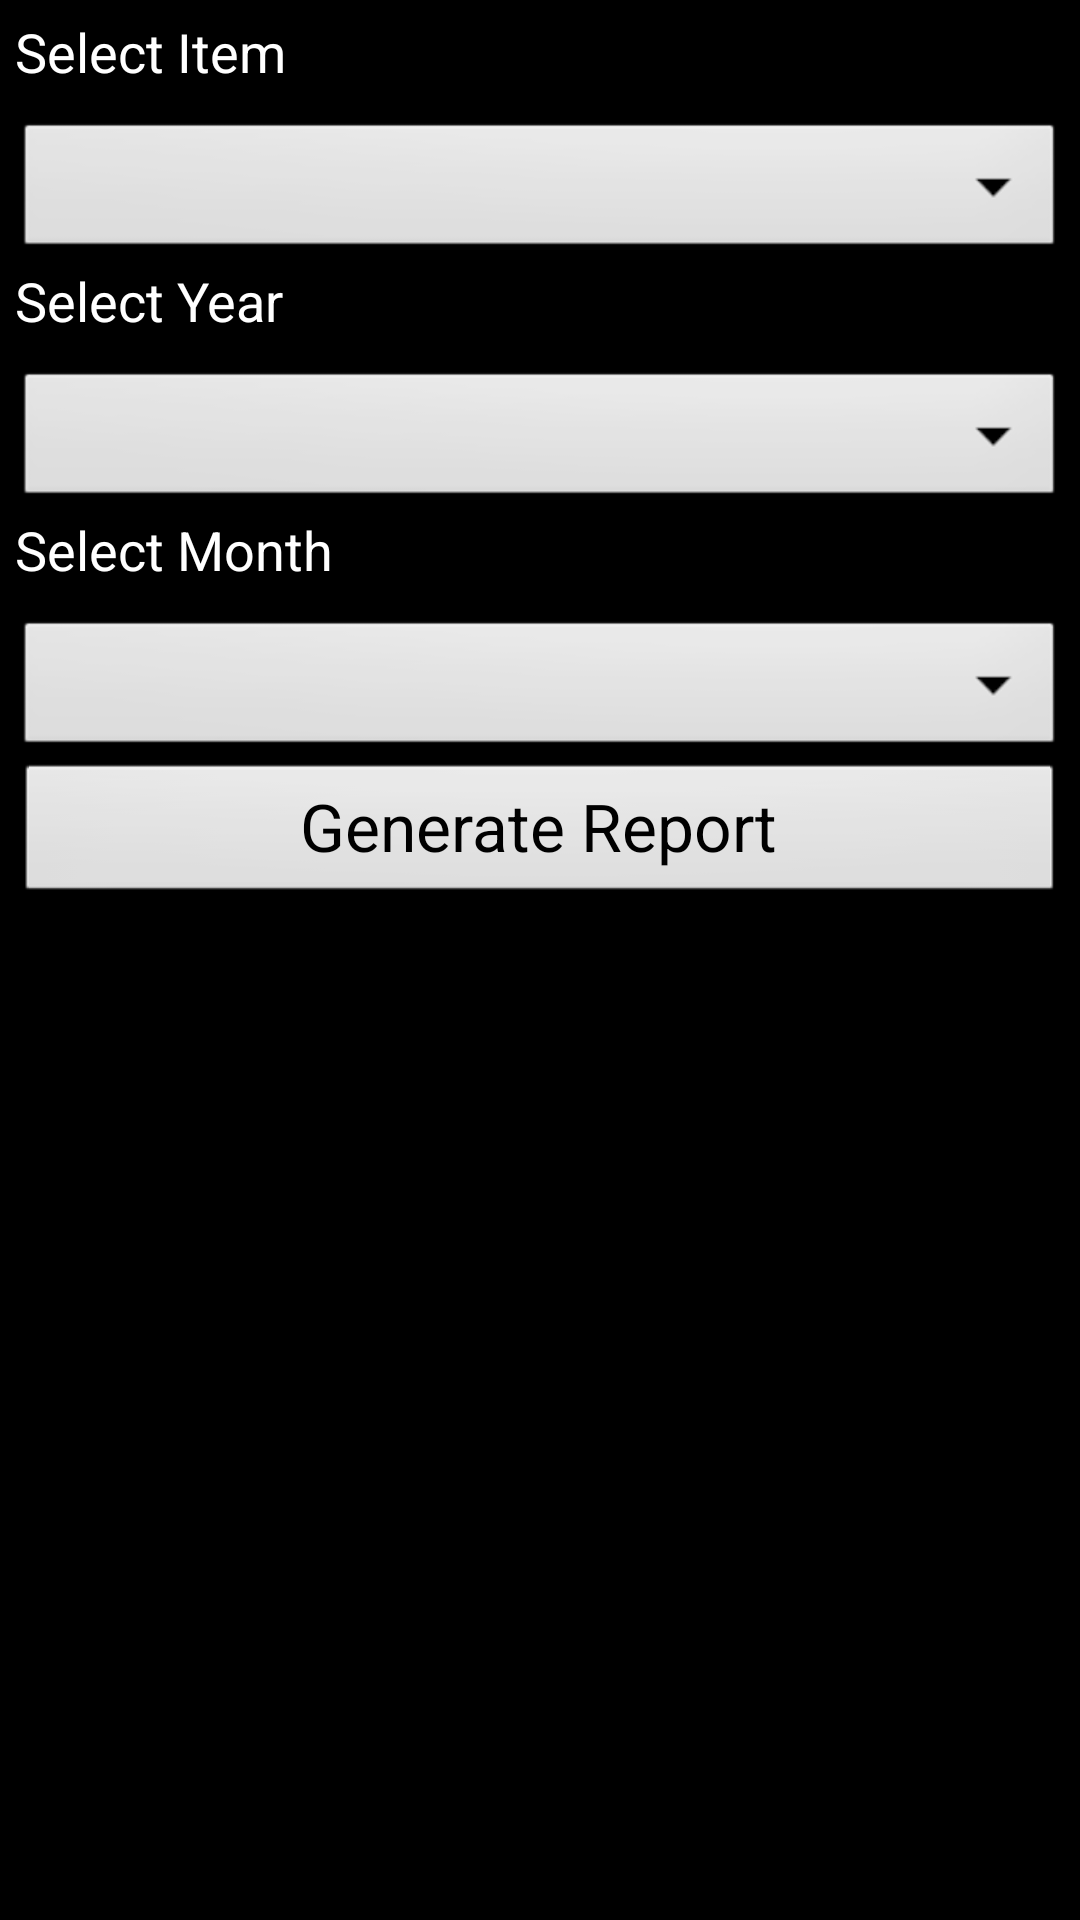

Here is an Android app screen rendered from its layout file. Give the layout XML and the strings, colors and styles it references.
<!-- AndroidManifest.xml: application theme AppTheme -->
<!-- res/layout/fragment_reports.xml -->
<?xml version="1.0" encoding="utf-8"?>
<LinearLayout xmlns:android="http://schemas.android.com/apk/res/android"
    android:layout_width="match_parent"
    android:layout_height="match_parent"
    android:orientation="vertical"
    android:padding="5dp" >

    <TextView
        android:layout_width="match_parent"
        android:layout_height="wrap_content"
        android:paddingBottom="10dp"
        android:text="Select Item"
        android:textAppearance="?android:attr/textAppearanceMedium" />

    <Spinner
        android:id="@+id/spItems"
        android:layout_width="match_parent"
        android:layout_height="wrap_content"
        android:paddingBottom="10dp" />

    <TextView
        android:layout_width="match_parent"
        android:layout_height="wrap_content"
        android:paddingBottom="10dp"
        android:text="Select Year"
        android:textAppearance="?android:attr/textAppearanceMedium" />

    <Spinner
        android:id="@+id/spYears"
        android:layout_width="match_parent"
        android:layout_height="wrap_content"
        android:paddingBottom="10dp" />

    <TextView
        android:layout_width="match_parent"
        android:layout_height="wrap_content"
        android:paddingBottom="10dp"
        android:text="Select Month" 
        android:textAppearance="?android:attr/textAppearanceMedium"/>

    <Spinner
        android:id="@+id/spMonths"
        android:layout_width="match_parent"
        android:layout_height="wrap_content"
        android:paddingBottom="10dp" />

    <Button
        android:id="@+id/btnGenerate"
        android:text="Generate Report"
        android:layout_width="match_parent"
        android:layout_height="wrap_content"
        android:textAppearance="?android:attr/textAppearanceLarge" >
    </Button>
"

</LinearLayout>
<!-- resources referenced by this layout -->
<resources>
  <style name="AppTheme" parent="AppBaseTheme">
          
      </style>
  <style name="AppBaseTheme" parent="android:Theme.Black">
      </style>
</resources>
